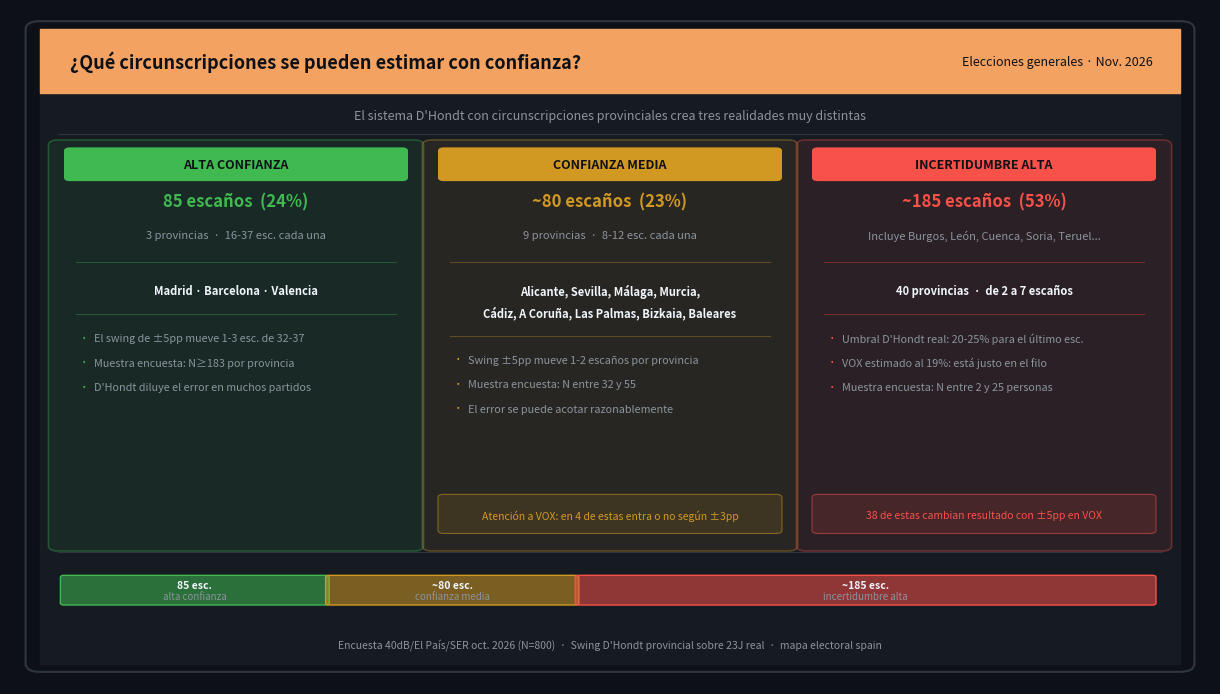

The script that saved this image:
"""
tweet_incertidumbre.py
Card 1200x675 px explicando los principios de confianza por tipo de circunscripción.
No es un gráfico de datos — es una slide metodológica/editorial.
"""
import matplotlib
matplotlib.use("Agg")
import matplotlib.pyplot as plt
from matplotlib.patches import FancyBboxPatch, Circle
from pathlib import Path
from datetime import datetime

# ─── Tema ─────────────────────────────────────────────────────────────────────
BG_DARK    = "#0D1117"
BG_CARD    = "#161B22"
ACCENT     = "#F4A261"
TEXT_WHITE = "#F0F6FC"
TEXT_MUTED = "#8B949E"
SEPARATOR  = "#30363D"
GREEN      = "#3FB950"
YELLOW     = "#D29922"
RED        = "#F85149"

# ─── Datos de los tres niveles ────────────────────────────────────────────────
TIERS = [
    {
        "color":   GREEN,
        "label":   "ALTA CONFIANZA",
        "provincias": "Madrid · Barcelona · Valencia",
        "seats":   "85 escaños  (24%)",
        "n_prov":  "3 provincias  ·  16-37 esc. cada una",
        "why":     [
            "El swing de ±5pp mueve 1-3 esc. de 32-37",
            "Muestra encuesta: N≥183 por provincia",
            "D'Hondt diluye el error en muchos partidos",
        ],
        "caveat":  None,
    },
    {
        "color":   YELLOW,
        "label":   "CONFIANZA MEDIA",
        "provincias": "Alicante, Sevilla, Málaga, Murcia,\nCádiz, A Coruña, Las Palmas, Bizkaia, Baleares",
        "seats":   "~80 escaños  (23%)",
        "n_prov":  "9 provincias  ·  8-12 esc. cada una",
        "why":     [
            "Swing ±5pp mueve 1-2 escaños por provincia",
            "Muestra encuesta: N entre 32 y 55",
            "El error se puede acotar razonablemente",
        ],
        "caveat":  "Atención a VOX: en 4 de estas entra o no según ±3pp",
    },
    {
        "color":   RED,
        "label":   "INCERTIDUMBRE ALTA",
        "provincias": "40 provincias  ·  de 2 a 7 escaños",
        "seats":   "~185 escaños  (53%)",
        "n_prov":  "Incluye Burgos, León, Cuenca, Soria, Teruel...",
        "why":     [
            "Umbral D'Hondt real: 20-25% para el último esc.",
            "VOX estimado al 19%: está justo en el filo",
            "Muestra encuesta: N entre 2 y 25 personas",
        ],
        "caveat":  "38 de estas cambian resultado con ±5pp en VOX",
    },
]

# ─── Canvas ───────────────────────────────────────────────────────────────────
fig = plt.figure(figsize=(12, 6.75), dpi=100)
fig.patch.set_facecolor(BG_DARK)
ax = fig.add_axes([0, 0, 1, 1])
ax.set_xlim(0, 1)
ax.set_ylim(0, 1)
ax.axis("off")

CARD_X0, CARD_X1 = 0.025, 0.975
CARD_Y0, CARD_Y1 = 0.030, 0.970
PAD = 0.040

ax.fill_betweenx([CARD_Y0, CARD_Y1], CARD_X0, CARD_X1, color=BG_CARD, zorder=1)
ax.add_patch(FancyBboxPatch(
    (CARD_X0, CARD_Y0), CARD_X1 - CARD_X0, CARD_Y1 - CARD_Y0,
    boxstyle="round,pad=0.012", facecolor="none",
    edgecolor=SEPARATOR, linewidth=1.5, zorder=2,
))

# ─── Header ───────────────────────────────────────────────────────────────────
HDR_Y0, HDR_Y1 = 0.875, 0.970
ax.fill_betweenx([HDR_Y0, HDR_Y1], CARD_X0, CARD_X1, color=ACCENT, zorder=3)
HDR_CY = (HDR_Y0 + HDR_Y1) / 2
ax.text(PAD + 0.010, HDR_CY,
        "¿Qué circunscripciones se pueden estimar con confianza?",
        color=BG_DARK, fontsize=13, fontweight="bold", va="center", zorder=5)
ax.text(1 - PAD - 0.008, HDR_CY,
        "Elecciones generales · Nov. 2026",
        color=BG_DARK, fontsize=9, va="center", ha="right",
        fontstyle="italic", zorder=5)

# ─── Subtítulo ────────────────────────────────────────────────────────────────
ax.text(0.5, 0.842,
        "El sistema D'Hondt con circunscripciones provinciales crea tres realidades muy distintas",
        color=TEXT_MUTED, fontsize=9, ha="center", va="center")

ax.plot([PAD, 1 - PAD], [0.815, 0.815], color=SEPARATOR, lw=0.8)

# ─── Tres columnas ────────────────────────────────────────────────────────────
COL_W = (1 - 2 * PAD - 0.030) / 3   # ancho de cada columna
COL_GAP = 0.015
COL_Y_TOP = 0.795
COL_Y_BOT = 0.210

for i, tier in enumerate(TIERS):
    col_x0 = PAD + i * (COL_W + COL_GAP)
    col_x1 = col_x0 + COL_W
    col_cx = (col_x0 + col_x1) / 2

    # Fondo de columna
    col_bg = tier["color"] + "18"   # ~10% opacidad hex
    ax.add_patch(FancyBboxPatch(
        (col_x0, COL_Y_BOT - 0.005), COL_W, COL_Y_TOP - COL_Y_BOT + 0.008,
        boxstyle="round,pad=0.008",
        facecolor=col_bg, edgecolor=tier["color"] + "55", linewidth=1.2, zorder=3,
    ))

    # Badge de nivel
    badge_y = COL_Y_TOP - 0.025
    ax.add_patch(FancyBboxPatch(
        (col_x0 + 0.010, badge_y - 0.020), COL_W - 0.020, 0.040,
        boxstyle="round,pad=0.005",
        facecolor=tier["color"], edgecolor="none", zorder=4,
    ))
    ax.text(col_cx, badge_y, tier["label"],
            color=BG_DARK, fontsize=9, fontweight="bold",
            ha="center", va="center", zorder=5)

    y = badge_y - 0.055
    # Escaños en juego (hero number)
    ax.text(col_cx, y, tier["seats"],
            color=tier["color"], fontsize=12, fontweight="bold",
            ha="center", va="center", zorder=5)

    y -= 0.050
    ax.text(col_cx, y, tier["n_prov"],
            color=TEXT_MUTED, fontsize=8, ha="center", va="center", zorder=5)

    y -= 0.040
    ax.plot([col_x0 + 0.015, col_x1 - 0.015], [y, y],
            color=tier["color"] + "55", lw=0.8, zorder=4)

    y -= 0.010
    # Provincias
    for line in tier["provincias"].split("\n"):
        y -= 0.032
        ax.text(col_cx, y, line,
                color=TEXT_WHITE, fontsize=8, ha="center", va="center",
                fontweight="bold", zorder=5)

    y -= 0.035
    ax.plot([col_x0 + 0.015, col_x1 - 0.015], [y, y],
            color=tier["color"] + "55", lw=0.8, zorder=4)

    # Bullets de por qué
    for bullet in tier["why"]:
        y -= 0.036
        ax.text(col_x0 + 0.018, y, "·", color=tier["color"],
                fontsize=11, va="center", zorder=5)
        ax.text(col_x0 + 0.030, y, bullet,
                color=TEXT_MUTED, fontsize=7.8, va="center", zorder=5)

    # Caveat (si existe)
    if tier["caveat"]:
        cav_y = COL_Y_BOT + 0.040
        ax.add_patch(FancyBboxPatch(
            (col_x0 + 0.010, cav_y - 0.022), COL_W - 0.020, 0.048,
            boxstyle="round,pad=0.005",
            facecolor=tier["color"] + "22", edgecolor=tier["color"] + "88",
            linewidth=0.8, zorder=4,
        ))
        ax.text(col_cx, cav_y, tier["caveat"],
                color=tier["color"], fontsize=7.5, ha="center", va="center",
                style="italic", zorder=5, wrap=True)

# ─── Separador y barra de resumen inferior ────────────────────────────────────
ax.plot([PAD, 1 - PAD], [0.195, 0.195], color=SEPARATOR, lw=0.8)

# Mini-barra visual de los tres bloques de certeza (proporcional a escaños)
BBAR_Y0 = 0.120
BBAR_H  = 0.038
BBAR_X0 = PAD + 0.005
BBAR_X1 = 1 - PAD - 0.005
bw = BBAR_X1 - BBAR_X0
tiers_seats = [85, 80, 185]
tiers_colors = [GREEN, YELLOW, RED]
tiers_labels = ["85 esc.\nalta confianza", "~80 esc.\nconfianza media", "~185 esc.\nincertidumbre alta"]
cursor = BBAR_X0
for seats, col, lbl in zip(tiers_seats, tiers_colors, tiers_labels):
    seg_w = (seats / 350) * bw - 0.003
    ax.add_patch(FancyBboxPatch(
        (cursor, BBAR_Y0), seg_w, BBAR_H,
        boxstyle="round,pad=0.003",
        facecolor=col + "88", edgecolor=col, linewidth=1.0, zorder=4,
    ))
    cx = cursor + seg_w / 2
    for j, line in enumerate(lbl.split("\n")):
        ax.text(cx, BBAR_Y0 + BBAR_H * (0.72 - j * 0.45), line,
                color=TEXT_WHITE if j == 0 else TEXT_MUTED,
                fontsize=7.5 if j == 0 else 7,
                fontweight="bold" if j == 0 else "normal",
                ha="center", va="center", zorder=5)
    cursor += seg_w + 0.003

# ─── Footer ───────────────────────────────────────────────────────────────────
ax.text(0.5, CARD_Y0 + 0.028,
        "Encuesta 40dB/El País/SER oct. 2026 (N=800)  ·  Swing D'Hondt provincial sobre 23J real  "
        "·  mapa electoral spain",
        color=TEXT_MUTED, fontsize=7.5, ha="center", va="center", zorder=5)

# ─── Guardar ──────────────────────────────────────────────────────────────────
out_dir = Path("tweets")
out_dir.mkdir(exist_ok=True)
out = out_dir / f"incertidumbre_circunscripciones_{datetime.today().strftime('%Y%m%d')}.png"
plt.savefig(out, dpi=100, bbox_inches="tight",
            facecolor=BG_DARK, edgecolor="none")
plt.close(fig)
print(f"Imagen guardada: {out.resolve()}")
